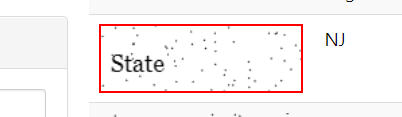
Task: This in an attended robot that solved RPA challenge 2
Workflow: GetData

Step 1: get-text from the image in window 'Automation Challenge' (chrome.exe)

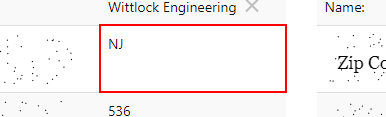
Step 2: get-text from the table cell in window 'Automation Challenge' (chrome.exe)

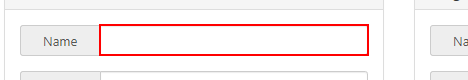
Step 3: type [demandValues] into the text box

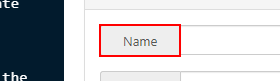
Step 4: Find Element 'SPAN' on the element 'Name' in window 'Automation Challenge' (chrome.exe)

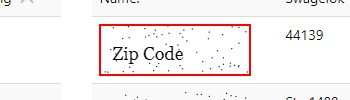
Step 5: get-text from the image in window 'Automation Challenge' (chrome.exe)

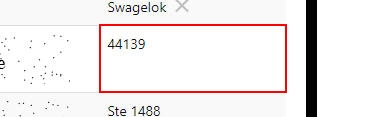
Step 6: get-text from the table cell in window 'Automation Challenge' (chrome.exe)
